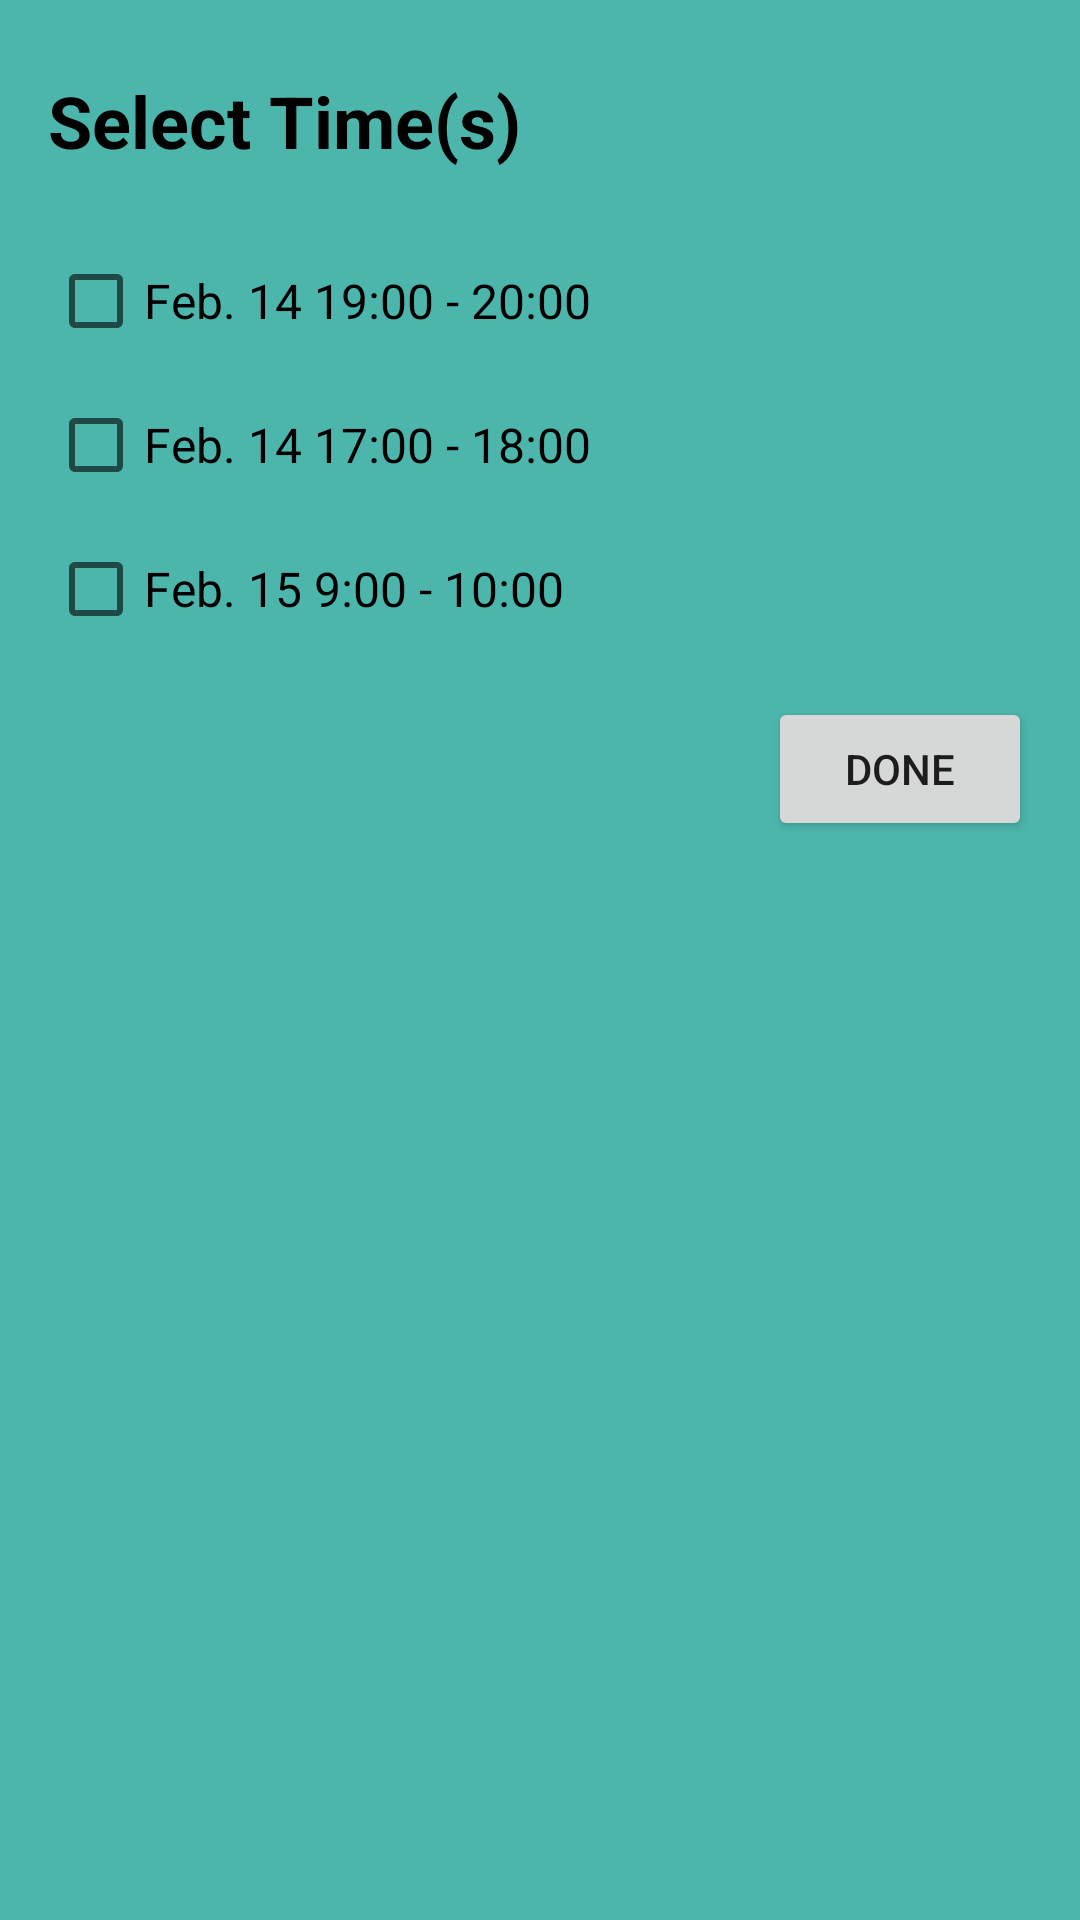

Layout XML and referenced resources for this Android screen:
<!-- AndroidManifest.xml: application theme Theme.MeetMatcher -->
<!-- res/layout/fragment_select_time.xml -->
<?xml version="1.0" encoding="utf-8"?>
<androidx.constraintlayout.widget.ConstraintLayout xmlns:android="http://schemas.android.com/apk/res/android"
    xmlns:app="http://schemas.android.com/apk/res-auto"
    xmlns:tools="http://schemas.android.com/tools"
    android:layout_width="match_parent"
    android:layout_height="match_parent"
    android:background="#4DB6AC"
    tools:context=".fragments.SelectTime">

    <TextView
        android:id="@+id/selectTimeTitle"
        android:layout_width="match_parent"
        android:layout_height="wrap_content"
        android:layout_marginStart="16dp"
        android:layout_marginTop="24dp"
        android:text="Select Time(s)"
        android:textColor="#000000"
        android:textSize="24sp"
        android:textStyle="bold"
        app:layout_constraintBottom_toBottomOf="parent"
        app:layout_constraintEnd_toEndOf="parent"
        app:layout_constraintHorizontal_bias="0.0"
        app:layout_constraintStart_toStartOf="parent"
        app:layout_constraintTop_toTopOf="parent"
        app:layout_constraintVertical_bias="0.0" />

    <CheckBox
        android:id="@+id/checkBox1"
        android:layout_width="wrap_content"
        android:layout_height="wrap_content"
        android:layout_marginStart="16dp"
        android:layout_marginTop="20dp"
        android:minHeight="48dp"
        android:text="Feb. 14 19:00 - 20:00"
        android:textSize="16sp"
        app:layout_constraintStart_toStartOf="parent"
        app:layout_constraintTop_toBottomOf="@+id/selectTimeTitle" />

    <CheckBox
        android:id="@+id/checkBox2"
        android:layout_width="wrap_content"
        android:layout_height="wrap_content"
        android:minHeight="48dp"
        android:text="Feb. 14 17:00 - 18:00"
        android:textSize="16sp"
        app:layout_constraintStart_toStartOf="@+id/checkBox1"
        app:layout_constraintTop_toBottomOf="@+id/checkBox1" />

    <CheckBox
        android:id="@+id/checkBox3"
        android:layout_width="wrap_content"
        android:layout_height="wrap_content"
        android:minHeight="48dp"
        android:text="Feb. 15 9:00 - 10:00"
        android:textSize="16sp"
        app:layout_constraintStart_toStartOf="@+id/checkBox2"
        app:layout_constraintTop_toBottomOf="@+id/checkBox2" />

    <Button
        android:id="@+id/selectTimeDone"
        android:layout_width="wrap_content"
        android:layout_height="wrap_content"
        android:layout_marginTop="176dp"
        android:layout_marginEnd="16dp"
        android:text="Done"
        app:layout_constraintEnd_toEndOf="parent"
        app:layout_constraintTop_toBottomOf="@+id/selectTimeTitle" />

</androidx.constraintlayout.widget.ConstraintLayout>
<!-- resources referenced by this layout -->
<resources>
  <style name="Theme.MeetMatcher" parent="Theme.AppCompat.DayNight.NoActionBar">
          
          <item name="colorPrimary">@color/purple_500</item>
          <item name="colorPrimaryVariant">@color/purple_700</item>
          <item name="colorOnPrimary">@color/white</item>
          
          <item name="colorSecondary">@color/teal_200</item>
          <item name="colorSecondaryVariant">@color/teal_700</item>
          <item name="colorOnSecondary">@color/black</item>
          
          <item name="android:statusBarColor" tools:targetApi="l">?attr/colorPrimaryVariant</item>
          
      </style>
  <color name="purple_500">#FF6200EE</color>
  <color name="purple_700">#FF3700B3</color>
  <color name="white">#FFFFFFFF</color>
  <color name="teal_200">#FF03DAC5</color>
  <color name="teal_700">#FF018786</color>
  <color name="black">#FF000000</color>
</resources>
